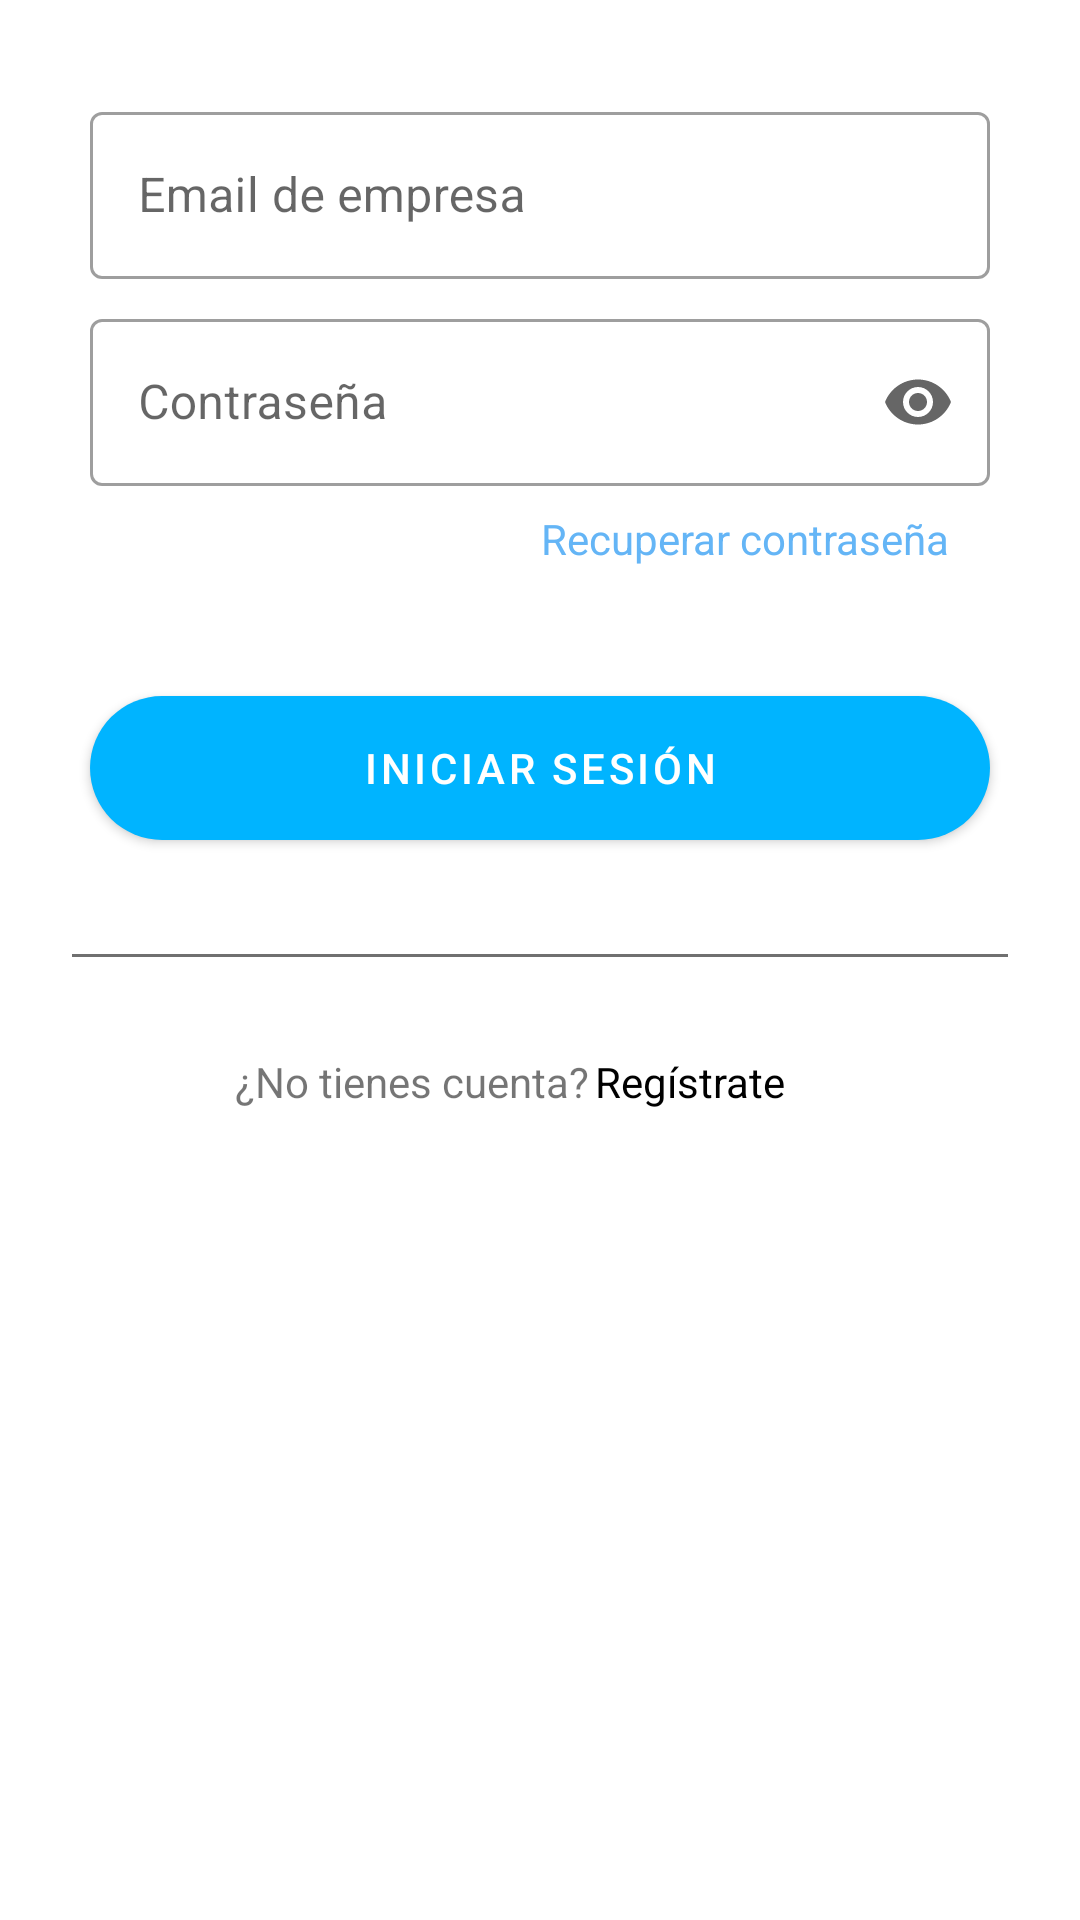

Android layout source for this screen:
<!-- AndroidManifest.xml: application theme Theme.Taskjects -->
<!-- res/layout/fragment_empresa_login.xml -->
<?xml version="1.0" encoding="utf-8"?>
<androidx.constraintlayout.widget.ConstraintLayout xmlns:android="http://schemas.android.com/apk/res/android"
    xmlns:app="http://schemas.android.com/apk/res-auto"
    xmlns:tools="http://schemas.android.com/tools"
    android:layout_width="match_parent"
    android:layout_height="match_parent"
    tools:context=".FragmentEmpresaLogin"
    android:theme="@style/Theme.Taskjects">

    
    <com.google.android.material.textfield.TextInputLayout
        android:id="@+id/outlinedTextFieldEmailEmpresa"
        style="@style/Widget.MaterialComponents.TextInputLayout.OutlinedBox"
        android:layout_width="300dp"
        android:layout_height="wrap_content"
        android:layout_marginStart="24dp"
        android:layout_marginTop="32dp"
        android:layout_marginEnd="24dp"
        android:hint="@string/emailEmpresa"
        app:layout_constraintEnd_toEndOf="parent"
        app:layout_constraintStart_toStartOf="parent"
        app:layout_constraintTop_toTopOf="parent"
        app:startIconDrawable="@drawable/ic_email_24dp">

        
        <com.google.android.material.textfield.TextInputEditText
            android:id="@+id/etEmailEmpresa"
            android:layout_width="match_parent"
            android:layout_height="wrap_content"
            android:inputType="textEmailAddress"
            android:maxLength="64"
            android:maxLines="1" />
    </com.google.android.material.textfield.TextInputLayout>
    


    
    <com.google.android.material.textfield.TextInputLayout
        android:id="@+id/outlinedTextFieldContraseniaEmpresa"
        style="@style/Widget.MaterialComponents.TextInputLayout.OutlinedBox"
        android:layout_width="300dp"
        android:layout_height="wrap_content"
        android:layout_marginStart="24dp"
        android:layout_marginTop="8dp"
        android:layout_marginEnd="24dp"
        android:hint="@string/contrasenia"
        app:endIconMode="password_toggle"
        app:startIconDrawable="@drawable/ic_password_24dp"
        app:layout_constraintEnd_toEndOf="parent"
        app:layout_constraintStart_toStartOf="parent"
        app:layout_constraintTop_toBottomOf="@+id/outlinedTextFieldEmailEmpresa">

        
        <com.google.android.material.textfield.TextInputEditText
            android:id="@+id/etContraseniaEmpresa"
            android:layout_width="match_parent"
            android:layout_height="wrap_content"
            android:inputType="textPassword"
            android:maxLength="24"
            android:maxLines="1"/>


    </com.google.android.material.textfield.TextInputLayout>
    


    
    <TextView
        android:id="@+id/textViewRecuperarContraseniaEmpresa"
        android:layout_width="wrap_content"
        android:layout_height="wrap_content"
        android:layout_marginStart="24dp"
        android:layout_marginTop="8dp"
        android:layout_marginEnd="24dp"
        android:clickable="true"
        android:focusable="true"
        android:text="@string/recuperar_contrasenia"
        android:textColor="#64B5F6"
        app:layout_constraintEnd_toEndOf="parent"
        app:layout_constraintHorizontal_bias="0.889"
        app:layout_constraintStart_toStartOf="parent"
        app:layout_constraintTop_toBottomOf="@+id/outlinedTextFieldContraseniaEmpresa" />

    
    <com.google.android.material.button.MaterialButton
        android:id="@+id/btnModifProyecto"
        android:layout_width="300dp"
        android:layout_height="60dp"
        android:layout_marginStart="24dp"
        android:layout_marginTop="64dp"
        android:layout_marginEnd="24dp"
        android:text="@string/iniciar_sesion"
        style="@style/Widget.MaterialComponents.Button"
        app:cornerRadius="24dp"
        app:layout_constraintEnd_toEndOf="parent"
        app:layout_constraintStart_toStartOf="parent"
        app:layout_constraintTop_toBottomOf="@+id/outlinedTextFieldContraseniaEmpresa"
        />

    
    <View
        android:id="@+id/view"
        android:layout_width="match_parent"
        android:layout_height="1dp"
        android:layout_marginStart="24dp"
        android:layout_marginTop="32dp"
        android:layout_marginEnd="24dp"
        android:background="#707070"
        app:layout_constraintEnd_toEndOf="parent"
        app:layout_constraintStart_toStartOf="parent"
        app:layout_constraintTop_toBottomOf="@+id/btnModifProyecto" />

    
    <TextView
        android:id="@+id/textViewInfoRegistro"
        android:layout_width="wrap_content"
        android:layout_height="wrap_content"
        android:layout_marginStart="100dp"
        android:layout_marginTop="32dp"
        android:layout_marginEnd="1dp"
        android:text="@string/no_tienes_cuenta"
        app:layout_constraintEnd_toStartOf="@+id/textViewRegistro"
        app:layout_constraintStart_toStartOf="parent"
        app:layout_constraintTop_toBottomOf="@+id/view" />

    
    <TextView
        android:id="@+id/textViewRegistro"
        android:layout_width="wrap_content"
        android:layout_height="wrap_content"
        android:layout_marginStart="1dp"
        android:layout_marginTop="32dp"
        android:layout_marginEnd="120dp"
        android:text="@string/registrate"
        android:textColor="@color/black"
        android:clickable="true"
        android:focusable="true"
        app:layout_constraintEnd_toEndOf="parent"
        app:layout_constraintHorizontal_bias="1.0"
        app:layout_constraintStart_toEndOf="@+id/textViewInfoRegistro"
        app:layout_constraintTop_toBottomOf="@+id/view" />


</androidx.constraintlayout.widget.ConstraintLayout>
<!-- resources referenced by this layout -->
<resources>
  <color name="black">#FF000000</color>
  <string name="contrasenia">Contraseña</string>
  <string name="emailEmpresa">Email de empresa</string>
  <string name="iniciar_sesion">Iniciar sesión</string>
  <string name="no_tienes_cuenta">¿No tienes cuenta?</string>
  <string name="recuperar_contrasenia">Recuperar contraseña</string>
  <string name="registrate">Regístrate</string>
  <style name="Theme.Taskjects" parent="Theme.MaterialComponents.DayNight.NoActionBar">
          
          <item name="colorPrimary">@color/blue_primario</item>
          <item name="colorPrimaryVariant">@color/blue_primario</item>
          <item name="colorOnPrimary">@color/white</item>
          
          <item name="colorSecondary">@color/blue_secundario</item>
          <item name="colorSecondaryVariant">@color/teal_700</item>
          <item name="colorOnSecondary">@color/black</item>
          
          <item name="android:statusBarColor" tools:targetApi="l">?attr/colorPrimaryVariant</item>
          
      </style>
  <color name="blue_primario">#00B4FF</color>
  <color name="white">#FFFFFFFF</color>
  <color name="blue_secundario">#009DDF</color>
  <color name="teal_700">#FF018786</color>
</resources>
